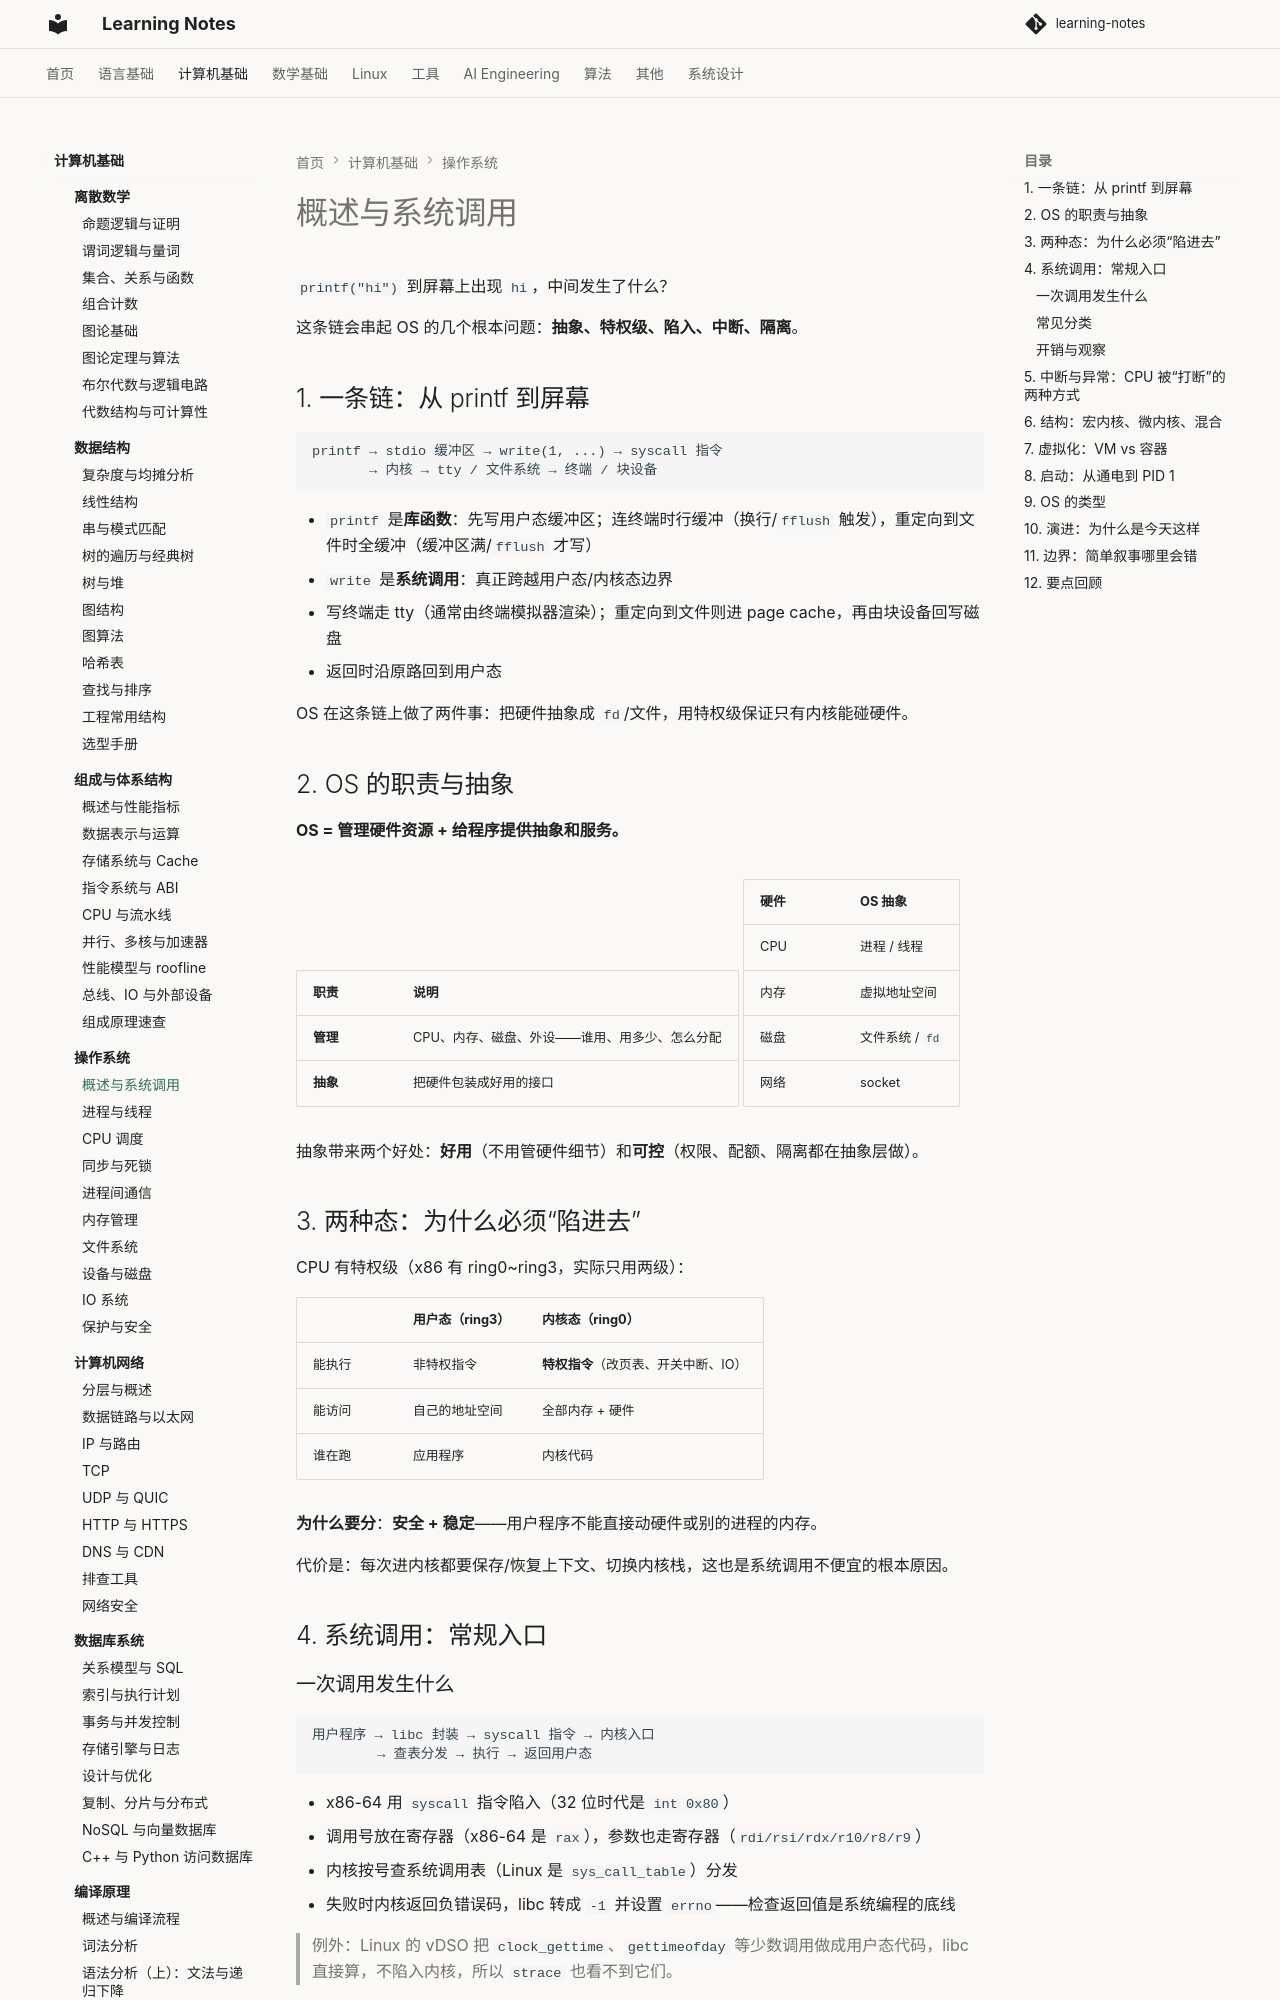

repository: handwan/learning-notes · page: 02-computer-basics/operating-system/01-概述与系统调用/index.html · generator: mkdocs

# 概述与系统调用

`printf("hi")` 到屏幕上出现 `hi`，中间发生了什么？

这条链会串起 OS 的几个根本问题：**抽象、特权级、陷入、中断、隔离**。

## 1. 一条链：从 printf 到屏幕

```text
printf → stdio 缓冲区 → write(1, ...) → syscall 指令
       → 内核 → tty / 文件系统 → 终端 / 块设备
```

- `printf` 是**库函数**：先写用户态缓冲区；连终端时行缓冲（换行/`fflush` 触发），重定向到文件时全缓冲（缓冲区满/`fflush` 才写）
- `write` 是**系统调用**：真正跨越用户态/内核态边界
- 写终端走 tty（通常由终端模拟器渲染）；重定向到文件则进 page cache，再由块设备回写磁盘
- 返回时沿原路回到用户态

OS 在这条链上做了两件事：把硬件抽象成 `fd`/文件，用特权级保证只有内核能碰硬件。

## 2. OS 的职责与抽象

**OS = 管理硬件资源 + 给程序提供抽象和服务。**

| 职责 | 说明 |
|------|------|
| **管理** | CPU、内存、磁盘、外设——谁用、用多少、怎么分配 |
| **抽象** | 把硬件包装成好用的接口 |

| 硬件 | OS 抽象 |
|------|--------|
| CPU | 进程 / 线程 |
| 内存 | 虚拟地址空间 |
| 磁盘 | 文件系统 / `fd` |
| 网络 | socket |

抽象带来两个好处：**好用**（不用管硬件细节）和**可控**（权限、配额、隔离都在抽象层做）。

## 3. 两种态：为什么必须“陷进去”

CPU 有特权级（x86 有 ring0~ring3，实际只用两级）：

| | 用户态（ring3） | 内核态（ring0） |
|--|---------------|---------------|
| 能执行 | 非特权指令 | **特权指令**（改页表、开关中断、IO） |
| 能访问 | 自己的地址空间 | 全部内存 + 硬件 |
| 谁在跑 | 应用程序 | 内核代码 |

**为什么要分**：**安全 + 稳定**——用户程序不能直接动硬件或别的进程的内存。

代价是：每次进内核都要保存/恢复上下文、切换内核栈，这也是系统调用不便宜的根本原因。

## 4. 系统调用：常规入口

### 一次调用发生什么

```text
用户程序 → libc 封装 → syscall 指令 → 内核入口
        → 查表分发 → 执行 → 返回用户态
```

- x86-64 用 `syscall` 指令陷入（32 位时代是 `int 0x80`）
- 调用号放在寄存器（x86-64 是 `rax`），参数也走寄存器（`rdi/rsi/rdx/r10/r8/r9`）
- 内核按号查系统调用表（Linux 是 `sys_call_table`）分发
- 失败时内核返回负错误码，libc 转成 `-1` 并设置 `errno`——检查返回值是系统编程的底线

> 例外：Linux 的 vDSO 把 `clock_gettime`、`gettimeofday` 等少数调用做成用户态代码，libc 直接算，不陷入内核，所以 `strace` 也看不到它们。
